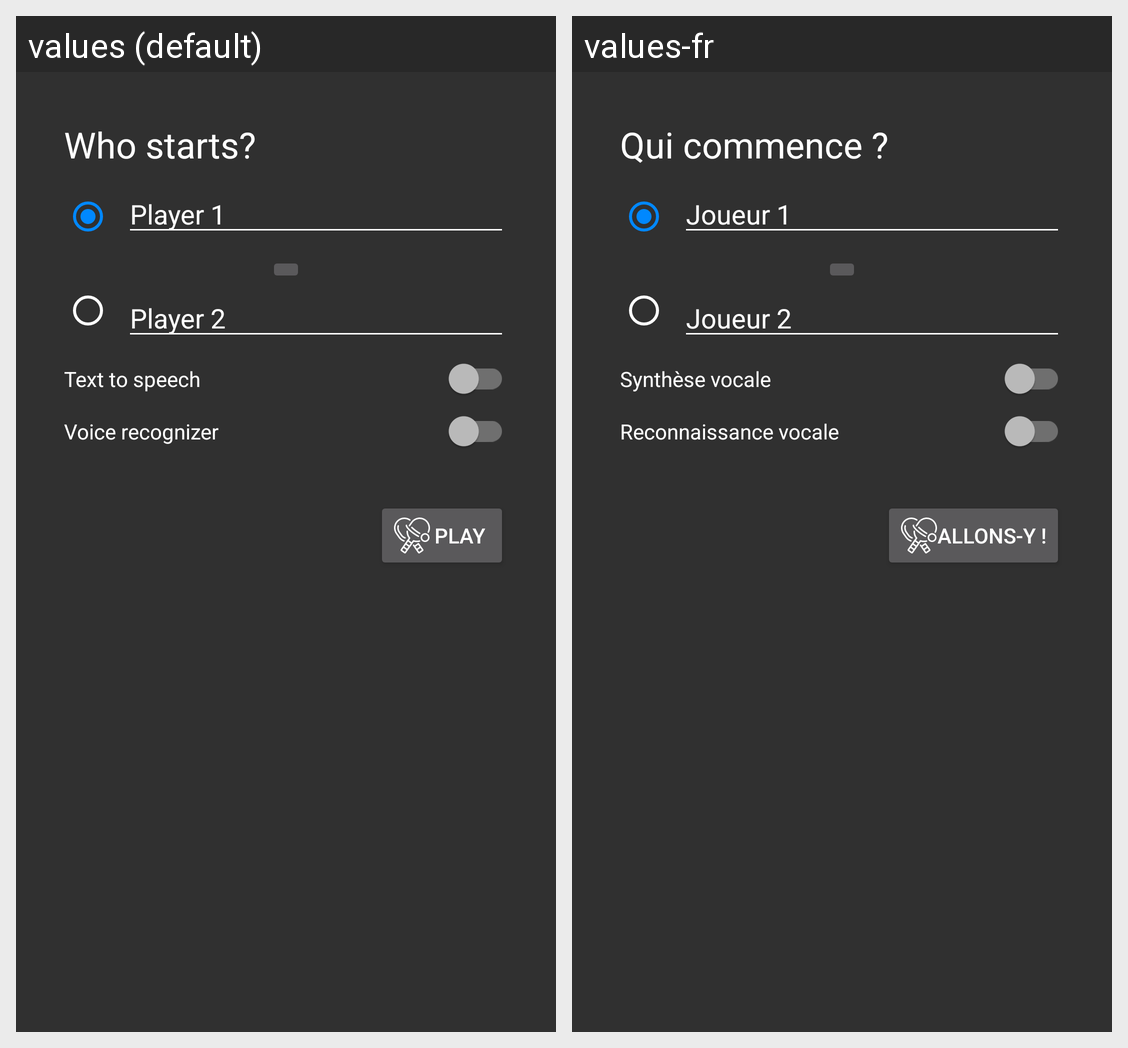

Here is an Android app screen in its default locale and in the app's own translations. Write out the translated-string differences for the strings that appear on this screen.
Android screen res/layout/activity_starter_name.xml rendered under 2 locales, left to right: values (default), values-fr. Device: Nexus 5 (rendered at 1080×1920; each locale shown at half size, 540×960, under a caption strip naming it); theme PingPointsTheme.
Strings drawn on this screen, with the default value and each locale's value (text and hints the layout hard-codes, and strings that could not be matched under every locale, appear in the picture but are not listed):

who_starts
  values: Who starts?
  values-fr: Qui commence ?

player_1_default_name
  values: Player 1
  values-fr: Joueur 1

player_2_default_name
  values: Player 2
  values-fr: Joueur 2

TTS
  values: Text to speech
  values-fr: Synthèse vocale

STT
  values: Voice recognizer
  values-fr: Reconnaissance vocale

start
  values: Play
  values-fr: Allons-y !
